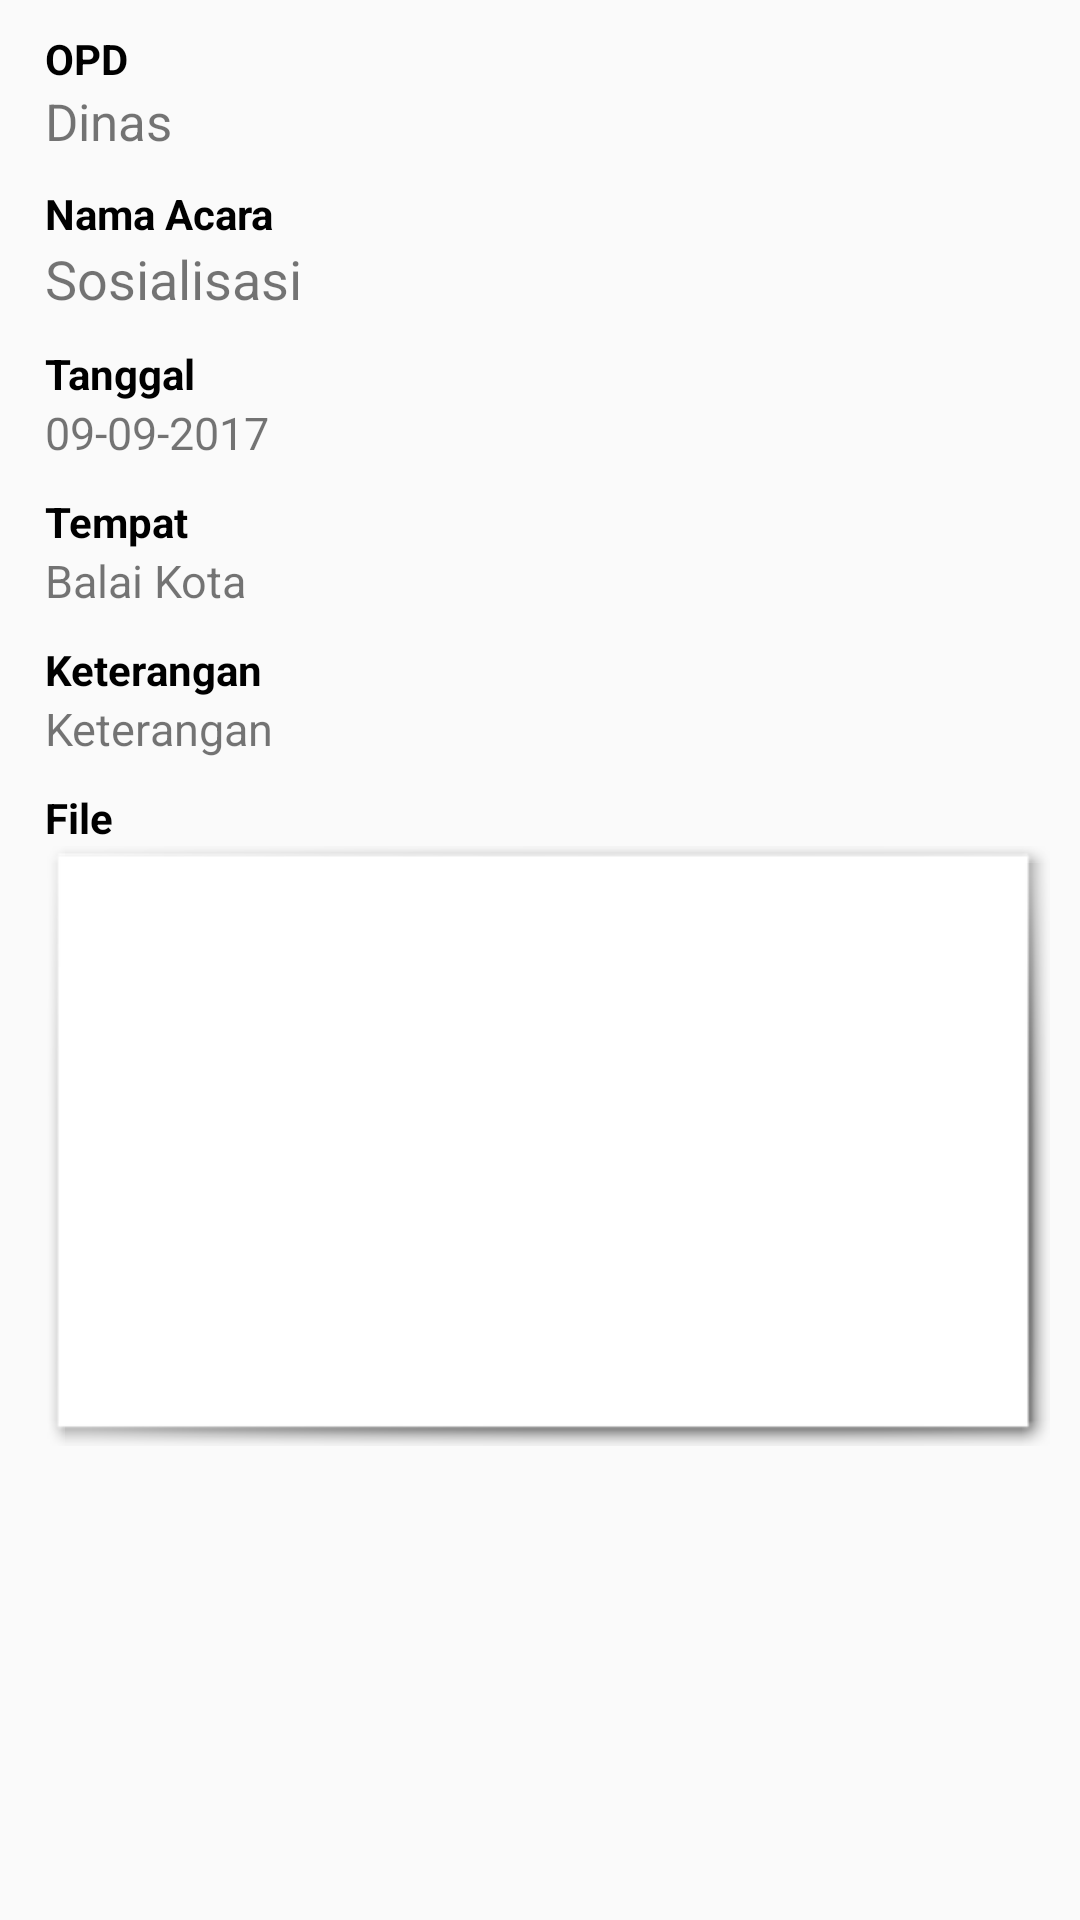

Write the Android layout XML for this screen, with the resource values it uses.
<!-- AndroidManifest.xml: application theme AppTheme -->
<!-- res/layout/activity_detail_acara.xml -->
<?xml version="1.0" encoding="utf-8"?>
<android.support.design.widget.CoordinatorLayout
    xmlns:android="http://schemas.android.com/apk/res/android"
    xmlns:tools="http://schemas.android.com/tools"
    android:layout_width="match_parent"
    android:layout_height="match_parent"
    tools:context="com.kediri.humas.sambutan.DetailAcara">

    <android.support.design.widget.AppBarLayout
        android:layout_width="match_parent"
        android:layout_height="wrap_content"
        android:theme="@style/AppTheme.AppBarOverlay">
    </android.support.design.widget.AppBarLayout>

    <include layout="@layout/content_detail_acara"/>

</android.support.design.widget.CoordinatorLayout>
<!-- res/layout/content_detail_acara.xml (included above) -->
<?xml version="1.0" encoding="utf-8"?>
<RelativeLayout xmlns:android="http://schemas.android.com/apk/res/android"
    xmlns:app="http://schemas.android.com/apk/res-auto"
    android:layout_width="match_parent"
    android:layout_height="match_parent">


    <ScrollView
        android:layout_width="match_parent"
        android:layout_height="match_parent">

        <LinearLayout
            android:layout_width="match_parent"
            android:layout_height="wrap_content"
            android:orientation="vertical"
            android:paddingLeft="15sp"
            android:paddingRight="10sp">

            <TextView
                android:layout_width="match_parent"
                android:layout_height="wrap_content"
                android:textStyle="bold"
                android:textColor="#FF000000"
                android:text="OPD"
                android:layout_marginTop="10dp"/>

                <TextView
                    android:id="@+id/txtNamaOpd"
                    android:layout_width="wrap_content"
                    android:layout_height="wrap_content"
                    android:textSize="17sp"
                    android:text="Dinas"
                    android:paddingBottom="10dp"/>

            <TextView
                android:layout_width="match_parent"
                android:layout_height="wrap_content"
                android:textStyle="bold"
                android:textColor="#FF000000"
                android:text="Nama Acara"/>

                <TextView
                    android:id="@+id/txtNamaAcara"
                    android:layout_width="wrap_content"
                    android:layout_height="wrap_content"
                    android:textSize="18sp"
                    android:text="Sosialisasi"
                    android:paddingBottom="10dp"/>

            <TextView
                android:layout_width="match_parent"
                android:layout_height="wrap_content"
                android:textStyle="bold"
                android:textColor="#FF000000"
                android:text="Tanggal" />
                <TextView
                    android:id="@+id/txtTanggal"
                    android:layout_width="wrap_content"
                    android:layout_height="wrap_content"
                    android:textSize="15sp"
                    android:text="09-09-2017"
                    android:paddingBottom="10dp"/>

            <TextView
                android:layout_width="match_parent"
                android:layout_height="wrap_content"
                android:textStyle="bold"
                android:textColor="#FF000000"
                android:text="Tempat" />
                <TextView
                    android:id="@+id/txtTempat"
                    android:layout_width="wrap_content"
                    android:layout_height="wrap_content"
                    android:textSize="15sp"
                    android:text="Balai Kota"
                    android:paddingBottom="10dp"/>

            <TextView
                android:layout_width="match_parent"
                android:layout_height="wrap_content"
                android:textStyle="bold"
                android:textColor="#FF000000"
                android:text="Keterangan" />
                <TextView
                    android:id="@+id/txtKeterangan"
                    android:layout_width="wrap_content"
                    android:layout_height="wrap_content"
                    android:textSize="15sp"
                    android:text="Keterangan"
                    android:paddingBottom="10dp"/>

            <TextView
                android:layout_width="match_parent"
                android:layout_height="wrap_content"
                android:textStyle="bold"
                android:textColor="#FF000000"
                android:text="File" />

            <ImageView
                android:id="@+id/imageViewDetailUndangan"
                android:layout_width="match_parent"
                android:layout_height="200dp"
                android:scaleType="fitXY"
                android:src="@android:drawable/picture_frame"
                android:layout_marginBottom="25dp"/>

        </LinearLayout>
    </ScrollView>
</RelativeLayout>
<!-- resources referenced by this layout -->
<resources>
  <style name="AppTheme.AppBarOverlay" parent="ThemeOverlay.AppCompat.Dark.ActionBar" />
  <style name="AppTheme" parent="Theme.AppCompat.Light.DarkActionBar">
          
          <item name="colorPrimary">@color/colorPrimary</item>
          <item name="colorPrimaryDark">@color/colorPrimaryDark</item>
          <item name="colorAccent">@color/colorAccent</item>
      </style>
  <color name="colorPrimary">#3F51B5</color>
  <color name="colorPrimaryDark">#303F9F</color>
  <color name="colorAccent">#FF4081</color>
</resources>
